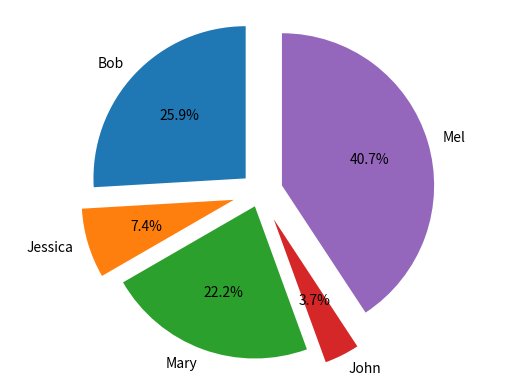

Write the Python code that produced this figure.
import pandas as pd
import matplotlib.pyplot as plt


names = ['Bob','Jessica','Mary','John','Mel']
absences = [3,0,1,0,8]
detentions = [2,1,0,0,1]
warnings = [2,1,5,1,2]
GradeList = zip(names,absences,detentions,warnings)
columns=['Names', 'Absences', 'Detentions','Warnings']
df = pd.DataFrame(data=GradeList, columns=columns)
print(df)

df['TotalDemerits'] = df['Absences'] + df['Detentions'] + df['Warnings']
print(df)
plt.pie(df['TotalDemerits'], labels=df['Names'],
        explode=(0.13,0.18,0.1,0.2,0.15),
        startangle=90,
        autopct='%1.1f%%')
plt.axis('equal')
plt.show()